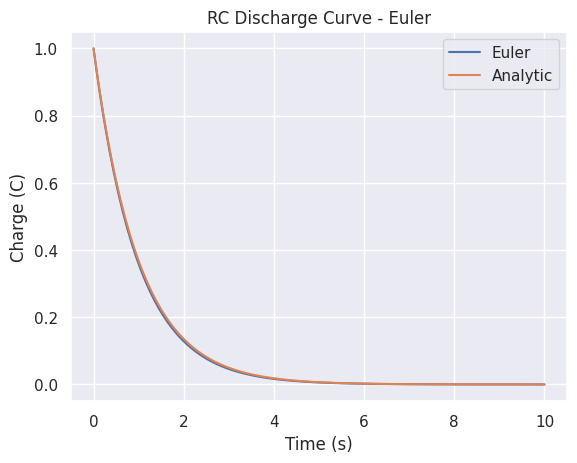
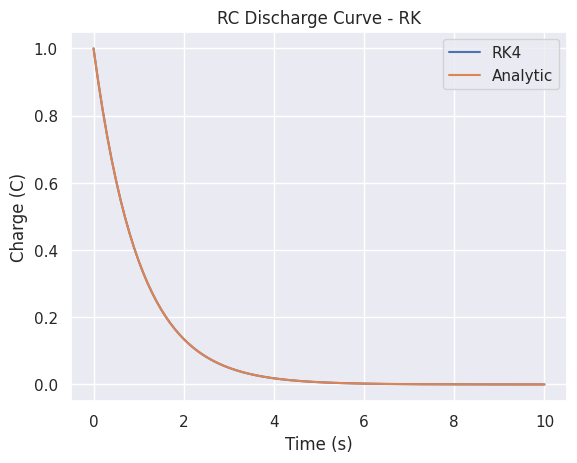
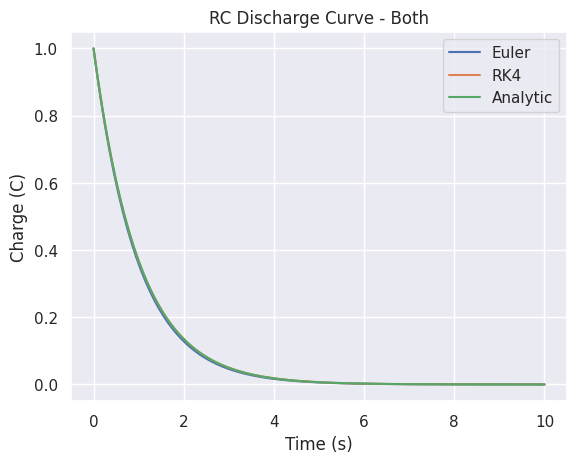
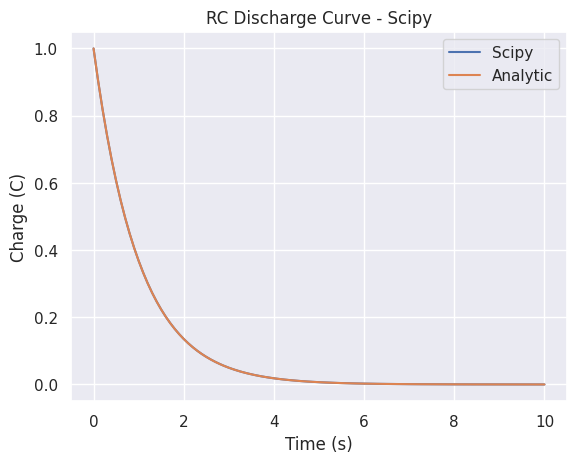
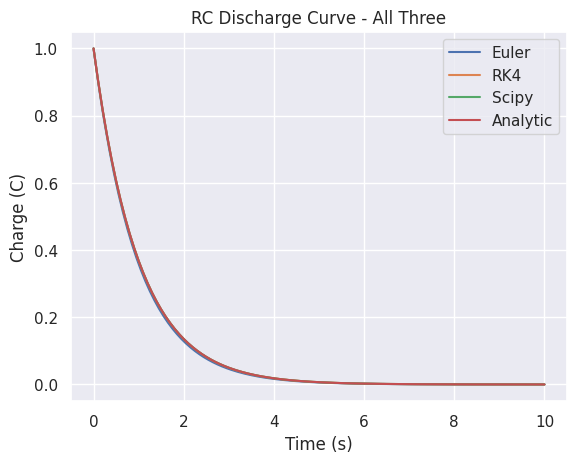

The matplotlib source for these figures, in order:
import numpy as np
from scipy.integrate import solve_ivp
import matplotlib.pyplot as plt
import seaborn as sns
sns.set_theme()

# Define varriables 

R = 1000.0 # untis: ohms
C = 0.001 # units: farads
Qo = 1.0 # units: coulombs 
t_start = 0.0 # units: seconds
t_end = 10.0  # units: seconds
n_steps = 200     # number of steps
dt = (t_end - t_start) / n_steps # deleta t units: seconds 
t_eulers = np.linspace(0, t_end, n_steps)

# Analytical solution

def dQdt (t , Q , R , C):
     return -Q / (R * C)

def Qt_analytic (t , Qo , R , C):
     return Qo * np.exp(-t / (R * C))

# Euler Method 

    # f is the derivative function (dQdt) that gets passed as a variable 
    # (f is the value that represents the function since functions cannot be passed like numbers or strings)


def euler_method(f, y0, t_start, t_end, n_steps, *f_args):
    t = np.linspace(t_start, t_end, n_steps + 1)
    dt = t[1] - t[0] # finds that step size viia the gap between the first two time points
    Q = np.zeros(n_steps + 1)
    Q[0] = y0

    for i in range(n_steps):
        Q[i + 1] = Q[i] + dt * f(t[i], Q[i], *f_args)

    return t, Q

# Running the functions 

t_num, Q_num = euler_method(dQdt, Qo, t_start, t_end, n_steps, R, C) # running the function and defining the output
    # numerical (approximate) solution
Q_true = Qt_analytic(t_num, Qo, R, C) # runing the function and defining the output
    # actual solution
    # t_num is used in both so the graphs align 

# Plot Time Eulers vs Analytic 

plt.plot(t_num, Q_num, label='Euler')
plt.plot(t_num, Q_true, label='Analytic')
plt.ylabel("Charge (C)")
plt.xlabel("Time (s)")
plt.title("RC Discharge Curve - Euler")
plt.legend()
plt.show()

# Runge Kutta 4th Order Method 

def RK_method(f, y0, t_start, t_end, n_steps, *f_args):
    t = np.linspace(t_start, t_end, n_steps + 1)
    Q = np.zeros(n_steps + 1)
    Q[0] = y0

    for i in range(n_steps):
        h = t[i + 1] - t[i]
        F1 = h * f(t[i], Q[i], *f_args)
        F2 = h * f(t[i] + h/2, Q[i] + F1/2, *f_args)
        F3 = h * f(t[i] + h/2, Q[i] + F2/2, *f_args)
        F4 = h * f(t[i] + h, Q[i] + F3, *f_args)
        Q[i + 1] = Q[i] + (1/6) * (F1 + 2*F2 + 2*F3 + F4)

    return t, Q

t_rk, Q_rk = RK_method(dQdt, Qo, t_start, t_end, n_steps, R, C)

plt.plot(t_rk, Q_rk, label='RK4')
plt.plot(t_rk, Q_true, label='Analytic')
plt.ylabel("Charge (C)")
plt.xlabel("Time (s)")
plt.title("RC Discharge Curve - RK")
plt.legend()
plt.show()

plt.plot(t_num, Q_num, label='Euler')
plt.plot(t_rk, Q_rk, label='RK4')
plt.plot(t_rk, Q_true, label='Analytic')
plt.ylabel("Charge (C)")
plt.xlabel("Time (s)")
plt.title("RC Discharge Curve - Both")
plt.legend()
plt.show()

# Using Scipy 

def dQdt_sys(t, y):
    return [-y[0] / (R * C)] # y[0] is just Q in a different form ... this reads as -Q/(R*C)
sol = solve_ivp(dQdt_sys, [t_start, t_end], y0=[Qo], t_eval=t_num) # (function, time frame, define y0, time array?)
Q_scipy = sol.y[0]

plt.plot(t_num, Q_scipy, label='Scipy')
plt.plot(t_num, Q_true, label='Analytic')
plt.ylabel("Charge (C)")
plt.xlabel("Time (s)")
plt.title("RC Discharge Curve - Scipy")
plt.legend()
plt.show()

plt.plot(t_num, Q_num, label='Euler')
plt.plot(t_rk, Q_rk, label='RK4')
plt.plot(t_num, Q_scipy, label='Scipy')
plt.plot(t_rk, Q_true, label='Analytic')
plt.ylabel("Charge (C)")
plt.xlabel("Time (s)")
plt.title("RC Discharge Curve - All Three")
plt.legend()
plt.show()
